Run: headless pygame with SDL's dummy video driver; simulated clock (each Clock.tick advances the game by its frame time, no real sleeping); random seed 0; keys injected as events and as key.get_pressed() state; no mouse input; restart key C tapped at the start of phases 3 and 4.
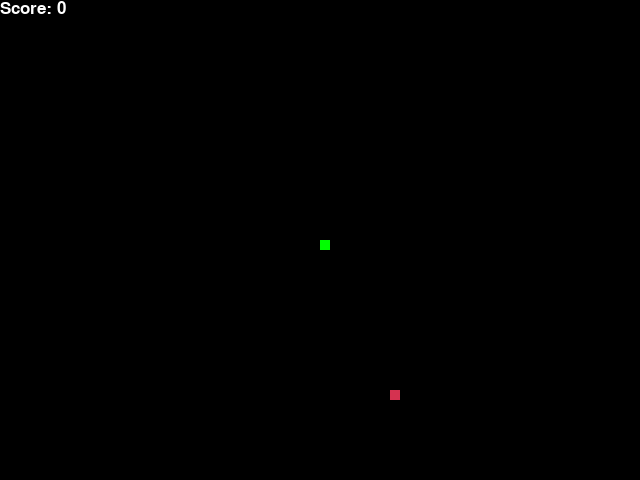
Frame 1 of 4 · flips 1–60 · no input
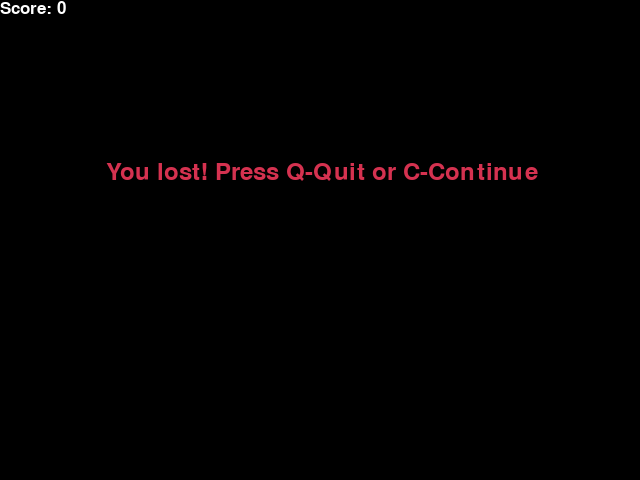
Frame 2 of 4 · flips 61–180 · tapped SPACE, RETURN · held RIGHT (→), D
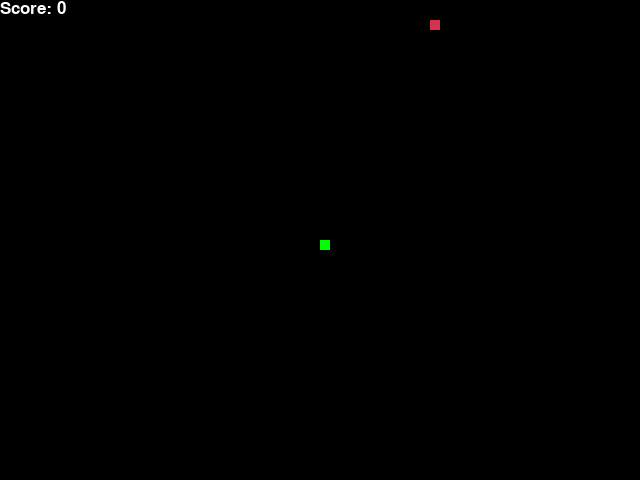
Frame 3 of 4 · flips 181–300 · tapped C · held DOWN (↓), S
Frame 4 of 4 · flips 301–420 · tapped C · held LEFT (←), A, UP (↑), W · screen same as frame 2, image omitted

The pygame program that drew these frames:

import pygame
import random

# Initialize pygame
pygame.init()

# Set up display
width, height = 640, 480
screen = pygame.display.set_mode((width, height))
pygame.display.set_caption('Snake Game')

# Colors
white = (255, 255, 255)
black = (0, 0, 0)
red = (213, 50, 80)
green = (0, 255, 0)
yellow = (255, 255, 102)

# Game settings
snake_block = 10
snake_speed = 15

# Font style
font_style = pygame.font.SysFont("bahnschrift", 25)
score_font = pygame.font.SysFont("bahnschrift", 35)

# Message display function
def message(msg, color):
    mesg = score_font.render(msg, True, color)
    screen.blit(mesg, [width / 6, height / 3])

# Score display
def Your_score(score):
    value = font_style.render("Score: " + str(score), True, white)
    screen.blit(value, [0, 0])

# Game loop
def gameLoop():
    game_over = False
    game_close = False

    x1 = width / 2
    y1 = height / 2

    x1_change = 0
    y1_change = 0

    snake_List = []
    Length_of_snake = 1

    foodx = round(random.randrange(0, width - snake_block) / 10.0) * 10.0
    foody = round(random.randrange(0, height - snake_block) / 10.0) * 10.0

    clock = pygame.time.Clock()

    while not game_over:
        while game_close:
            screen.fill(black)
            message("You lost! Press Q-Quit or C-Continue", red)
            Your_score(Length_of_snake - 1)
            pygame.display.update()

            for event in pygame.event.get():
                if event.type == pygame.KEYDOWN:
                    if event.key == pygame.K_q:
                        game_over = True
                        game_close = False
                    elif event.key == pygame.K_c:
                        gameLoop()

        for event in pygame.event.get():
            if event.type == pygame.QUIT:
                game_over = True
            if event.type == pygame.KEYDOWN:
                if event.key == pygame.K_LEFT:
                    x1_change = -snake_block
                    y1_change = 0
                elif event.key == pygame.K_RIGHT:
                    x1_change = snake_block
                    y1_change = 0
                elif event.key == pygame.K_UP:
                    y1_change = -snake_block
                    x1_change = 0
                elif event.key == pygame.K_DOWN:
                    y1_change = snake_block
                    x1_change = 0

        # Check for wall collision
        if x1 >= width or x1 < 0 or y1 >= height or y1 < 0:
            game_close = True

        # Update snake position
        x1 += x1_change
        y1 += y1_change

        # Drawing the game elements
        screen.fill(black)
        pygame.draw.rect(screen, red, [foodx, foody, snake_block, snake_block])

        # Snake movement and collision detection
        snake_head = [x1, y1]
        snake_List.append(snake_head)

        # Remove the tail if the snake hasn't grown
        if len(snake_List) > Length_of_snake:
            del snake_List[0]

        # Check for collision with itself
        for x in snake_List[:-1]:
            if x == snake_head:
                game_close = True

        # Draw the snake
        for x in snake_List:
            pygame.draw.rect(screen, green, [x[0], x[1], snake_block, snake_block])

        # Check for collision with food
        if x1 == foodx and y1 == foody:
            foodx = round(random.randrange(0, width - snake_block) / 10.0) * 10.0
            foody = round(random.randrange(0, height - snake_block) / 10.0) * 10.0
            Length_of_snake += 1

        # Score display
        Your_score(Length_of_snake - 1)

        pygame.display.update()
        clock.tick(snake_speed)

    pygame.quit()
    quit()

# Start the game
gameLoop()
